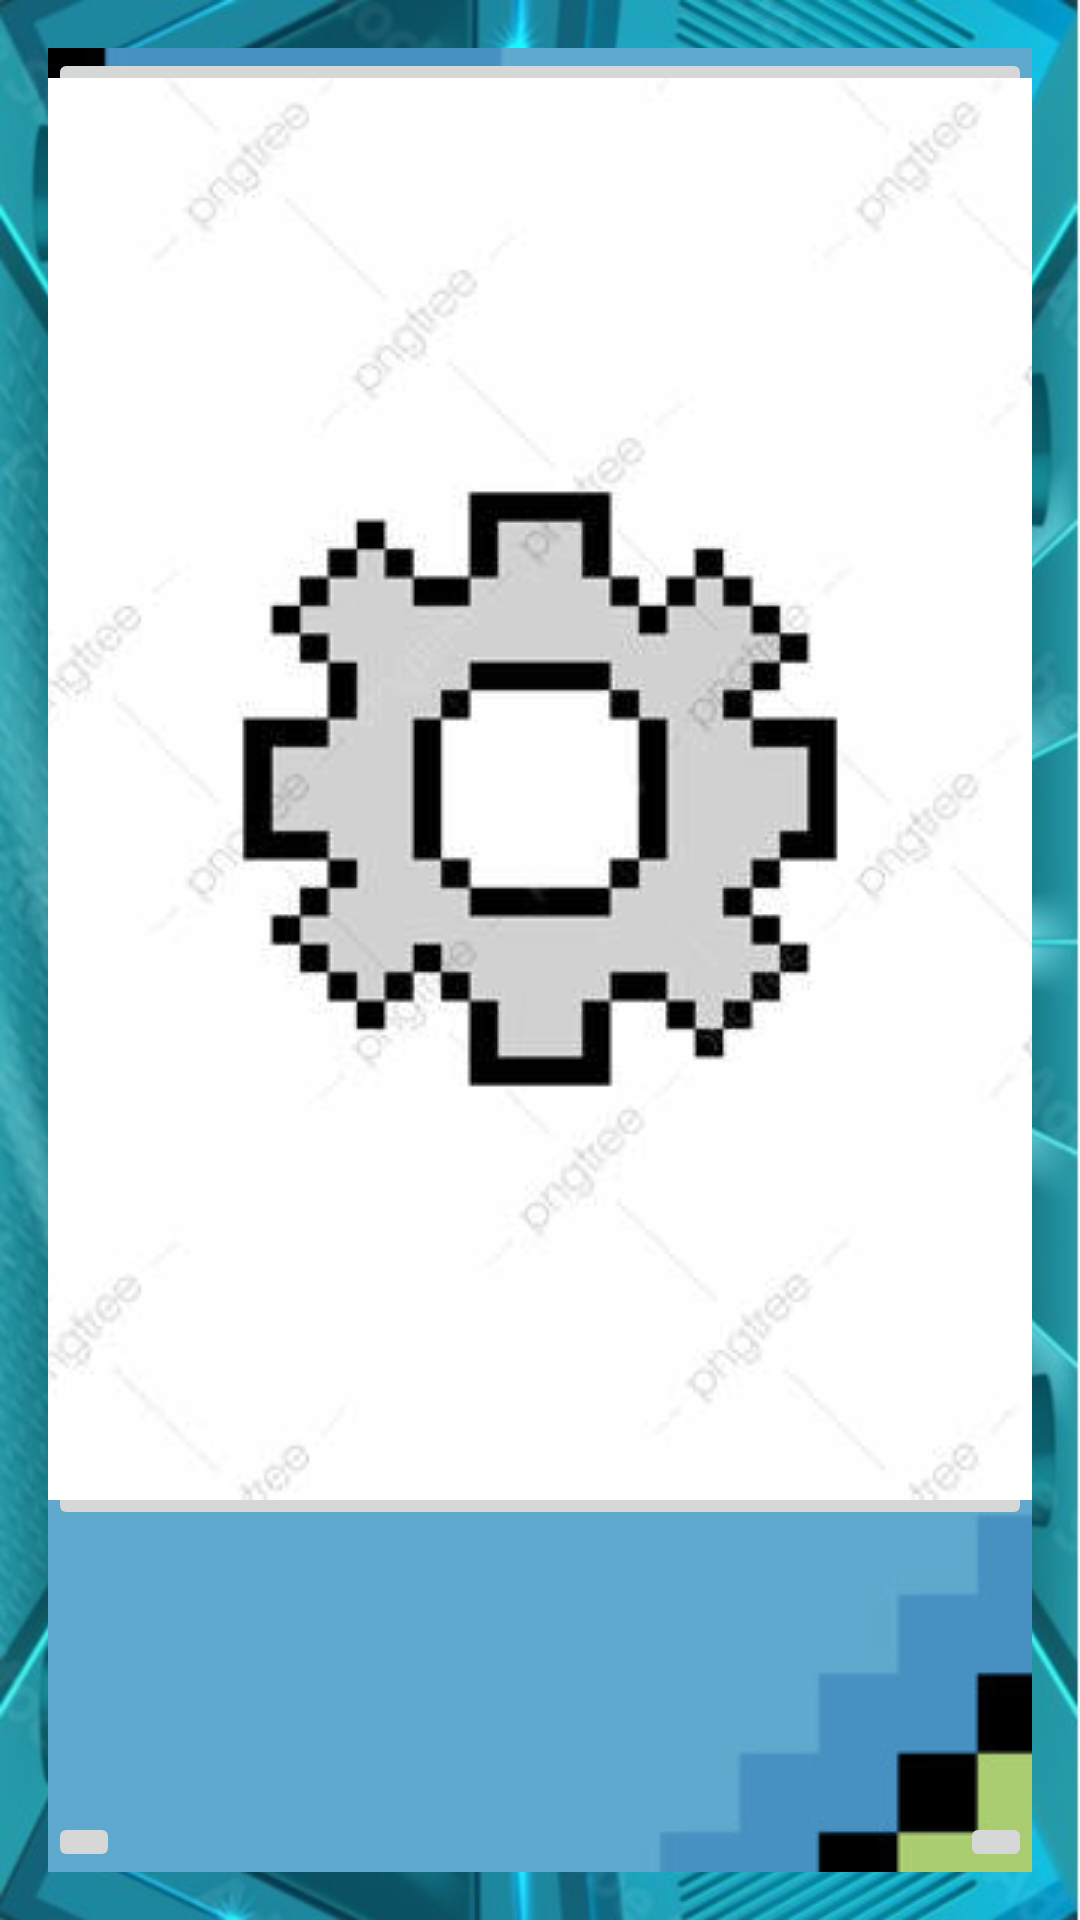

Reconstruct the res/layout file that produces this screen, plus the resources it refers to.
<!-- AndroidManifest.xml: application theme Theme.PruebaUnity -->
<!-- res/layout/activity_main.xml -->
<?xml version="1.0" encoding="utf-8"?>
<FrameLayout xmlns:android="http://schemas.android.com/apk/res/android"
    xmlns:app="http://schemas.android.com/apk/res-auto"
    android:layout_width="match_parent"
    android:layout_height="match_parent">

    
    <ImageView
        android:layout_width="match_parent"
        android:layout_height="match_parent"
        android:src="@drawable/background"
        android:scaleType="centerCrop"/>

    
    <FrameLayout
        android:layout_width="400dp"
        android:layout_height="700dp"
        android:layout_gravity="center">

        
        <ImageView
            android:layout_width="match_parent"
            android:layout_height="match_parent"
            android:scaleType="fitXY"
            android:src="@drawable/backgroundwindows" />

        
        <ImageView
            android:id="@+id/catImage"
            android:layout_width="200dp"
            android:layout_height="100dp"
            android:src="@drawable/pruebagato"
            android:layout_gravity="center"
            android:clickable="true"
            android:focusable="true"/>

    </FrameLayout>

    
    <LinearLayout
        android:id="@+id/circularButtonsLayout"
        android:layout_width="match_parent"
        android:layout_height="wrap_content"
        android:orientation="horizontal"
        android:layout_gravity="bottom"
        android:padding="16dp"
        android:visibility="gone">
        
        <com.google.android.material.button.MaterialButton
            android:id="@+id/settingsButton"
            android:layout_width="0dp"
            android:layout_height="wrap_content"
            android:layout_weight="1"
            app:icon="@drawable/icon_health"
            app:iconGravity="textStart"
            app:iconPadding="0dp"
            android:insetLeft="0dp"
            android:insetTop="0dp"
            android:insetRight="0dp"
            android:insetBottom="0dp"
            app:shapeAppearanceOverlay="@style/ShapeAppearanceOverlay.MyApp.Button.Circle"
            android:text="25%"/>

        
        <com.google.android.material.button.MaterialButton
            android:id="@+id/mapButton"
            android:layout_width="0dp"
            android:layout_height="wrap_content"
            android:layout_weight="1"
            app:icon="@drawable/icon_hungry"
            app:iconGravity="textStart"
            app:iconPadding="0dp"
            android:insetLeft="0dp"
            android:insetTop="0dp"
            android:insetRight="0dp"
            android:insetBottom="0dp"
            app:shapeAppearanceOverlay="@style/ShapeAppearanceOverlay.MyApp.Button.Circle"
            android:text="50%"/>

        
        <com.google.android.material.button.MaterialButton
            android:id="@+id/missionsButton"
            android:layout_width="0dp"
            android:layout_height="wrap_content"
            android:layout_weight="1"
            app:icon="@drawable/icon_brain"
            app:iconGravity="textStart"
            app:iconPadding="0dp"
            android:insetLeft="0dp"
            android:insetTop="0dp"
            android:insetRight="0dp"
            android:insetBottom="0dp"
            app:shapeAppearanceOverlay="@style/ShapeAppearanceOverlay.MyApp.Button.Circle"
            android:text="75%"/>

        
        <com.google.android.material.button.MaterialButton
            android:id="@+id/minigamesButton"
            android:layout_width="0dp"
            android:layout_height="wrap_content"
            android:layout_weight="1"
            app:icon="@drawable/icon_strenght"
            app:iconGravity="textStart"
            app:iconPadding="0dp"
            android:insetLeft="0dp"
            android:insetTop="0dp"
            android:insetRight="0dp"
            android:insetBottom="0dp"
            app:shapeAppearanceOverlay="@style/ShapeAppearanceOverlay.MyApp.Button.Circle"
            android:text="100%"/>

    </LinearLayout>

    
    <FrameLayout
        android:layout_width="match_parent"
        android:layout_height="match_parent">

        <ImageButton
            android:id="@+id/topLeftButton"
            android:layout_width="wrap_content"
            android:layout_height="wrap_content"
            android:src="@drawable/iconmaptemp"
            android:layout_gravity="top|start"
            android:layout_margin="16dp"/>

        <ImageButton
            android:id="@+id/topRightButton"
            android:layout_width="wrap_content"
            android:layout_height="wrap_content"
            android:src="@drawable/iconconfigtemp"
            android:layout_gravity="top|end"
            android:layout_margin="16dp"/>

        <ImageButton
            android:id="@+id/bottomLeftButton"
            android:layout_width="wrap_content"
            android:layout_height="wrap_content"
            android:src="@drawable/iconmisiontemp"
            android:layout_gravity="bottom|start"
            android:layout_margin="16dp"/>

        <ImageButton
            android:id="@+id/bottomRightButton"
            android:layout_width="wrap_content"
            android:layout_height="wrap_content"
            android:src="@drawable/iconminigametemp"
            android:layout_gravity="bottom|end"
            android:layout_margin="16dp"/>

    </FrameLayout>

</FrameLayout>
<!-- resources referenced by this layout -->
<resources>
  <!-- drawable background: jpg bitmap (drawable, 86094 bytes) -->
  <!-- drawable backgroundwindows: png bitmap (drawable, 140687 bytes) -->
  <!-- drawable icon_brain: png bitmap (drawable, 60297 bytes) -->
  <!-- drawable icon_health: png bitmap (drawable, 27564 bytes) -->
  <!-- drawable icon_hungry: png bitmap (drawable, 57043 bytes) -->
  <!-- drawable icon_strenght: png bitmap (drawable, 59265 bytes) -->
  <!-- drawable iconconfigtemp: jpeg bitmap (drawable, 12960 bytes) -->
  <!-- drawable iconmaptemp: jpg bitmap (drawable, 156660 bytes) -->
  <!-- drawable pruebagato: jpg bitmap (drawable, 144643 bytes) -->
  <style name="ShapeAppearanceOverlay.MyApp.Button.Circle" parent="">
          <item name="cornerFamily">rounded</item>
          <item name="cornerSize">50%</item>"
      </style>
  <style name="Theme.PruebaUnity" parent="Base.Theme.PruebaUnity" />
  <style name="Base.Theme.PruebaUnity" parent="Theme.Material3.DayNight">
          
          
      </style>
</resources>
